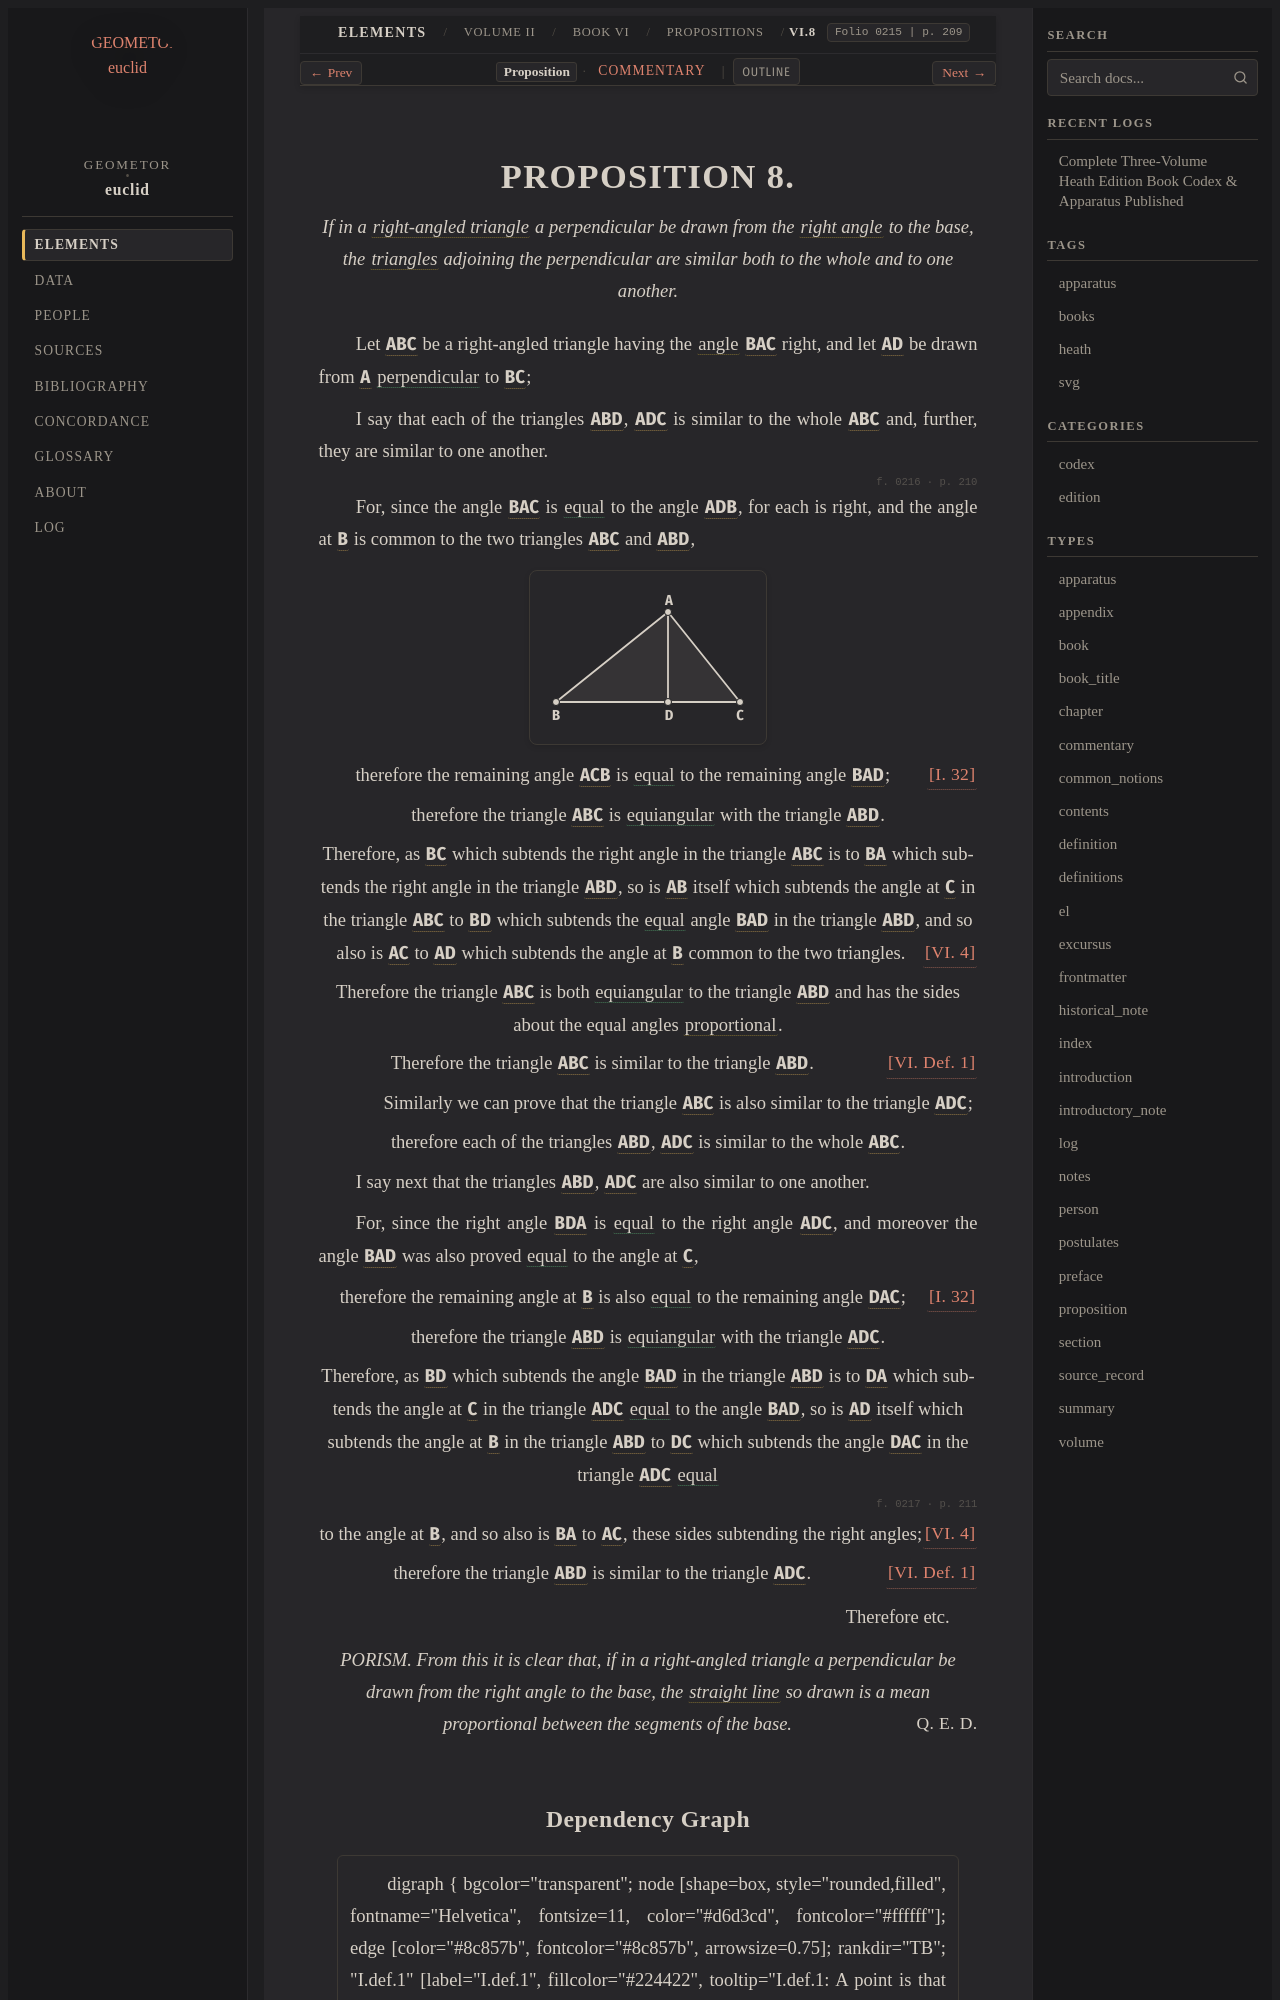

repository: geometor/euclid · page: heath/volume_II/book_vi/propositions/08/index.html · generator: sphinx

:canonical_id: VI.8
:volume: II
:book: VI
:proposition: 8
:type: proposition
:title: Proposition VI.8
:folios: 0215, 0216, 0217
:folio: 0215
:page: 209
:pages: 209, 210, 211
:dependencies: I.def.10, I.def.19, I.def.21, I.32, VI.def.1, VI.4

.. _VI.8:

.. folio:: 0215
   :page: 209
